Image classification data set "DE_6205_2HP" (laexl/love-xyellow-lemon- on GitHub). Class labels (10): normal, ball14, ball21, ball7, inner14, inner21, inner7, outer14, outer21, outer7.

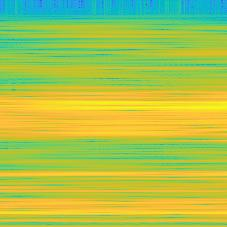
Label: ball14

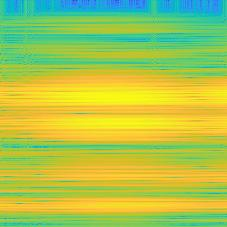
Label: outer21

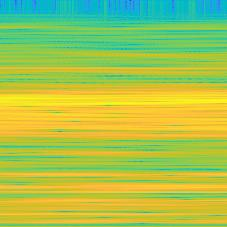
Label: ball7

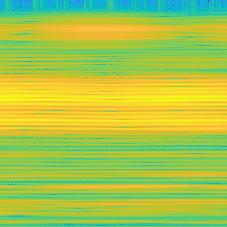
Label: outer7

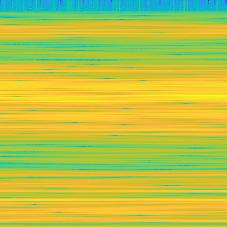
Label: outer14

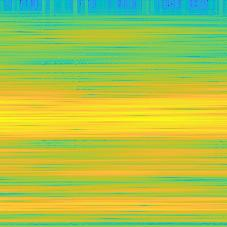
Label: inner21
